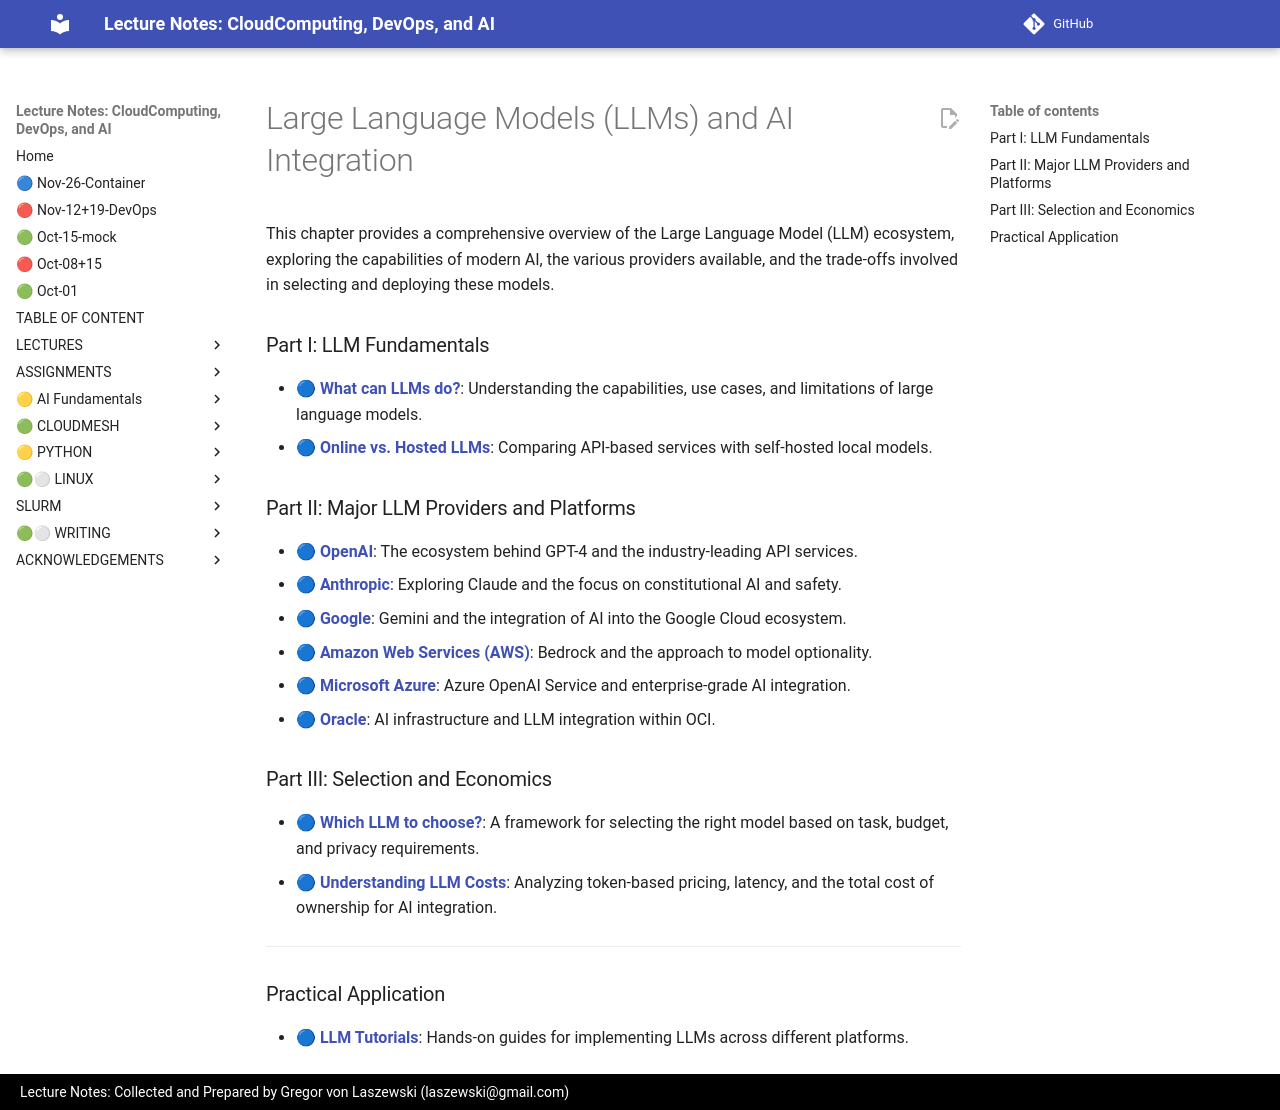

repository: cloudmesh-ai/cloudmesh-ai-lecture · page: new/llm/CHAPTER/index.html · generator: mkdocs

# Large Language Models (LLMs) and AI Integration

<!--start-->
This chapter provides a comprehensive overview of the Large Language Model (LLM) ecosystem, exploring the capabilities of modern AI, the various providers available, and the trade-offs involved in selecting and deploying these models.

### Part I: LLM Fundamentals

* **[🔵 What can LLMs do?](/new/llm/llm-what-can-you-do.md)**: Understanding the capabilities, use cases, and limitations of large language models.
* **[🔵 Online vs. Hosted LLMs](/new/llm/llm-online-vs-hosted.md)**: Comparing API-based services with self-hosted local models.

### Part II: Major LLM Providers and Platforms

* **[🔵 OpenAI](/new/llm/llm-openai.md)**: The ecosystem behind GPT-4 and the industry-leading API services.
* **[🔵 Anthropic](/new/llm/llm-anthrophic.md)**: Exploring Claude and the focus on constitutional AI and safety.
* **[🔵 Google](/new/llm/llm-google.md)**: Gemini and the integration of AI into the Google Cloud ecosystem.
* **[🔵 Amazon Web Services (AWS)](/new/llm/llm-aws.md)**: Bedrock and the approach to model optionality.
* **[🔵 Microsoft Azure](/new/llm/llm-azure.md)**: Azure OpenAI Service and enterprise-grade AI integration.
* **[🔵 Oracle](/new/llm/llm-oracle.md)**: AI infrastructure and LLM integration within OCI.

### Part III: Selection and Economics

* **[🔵 Which LLM to choose?](/new/llm/llm-which.md)**: A framework for selecting the right model based on task, budget, and privacy requirements.
* **[🔵 Understanding LLM Costs](/new/llm/llm-cost.md)**: Analyzing token-based pricing, latency, and the total cost of ownership for AI integration.

---

### Practical Application

* **[🔵 LLM Tutorials](/new/llm/tutorials/index.md)**: Hands-on guides for implementing LLMs across different platforms.

<!--end-->
